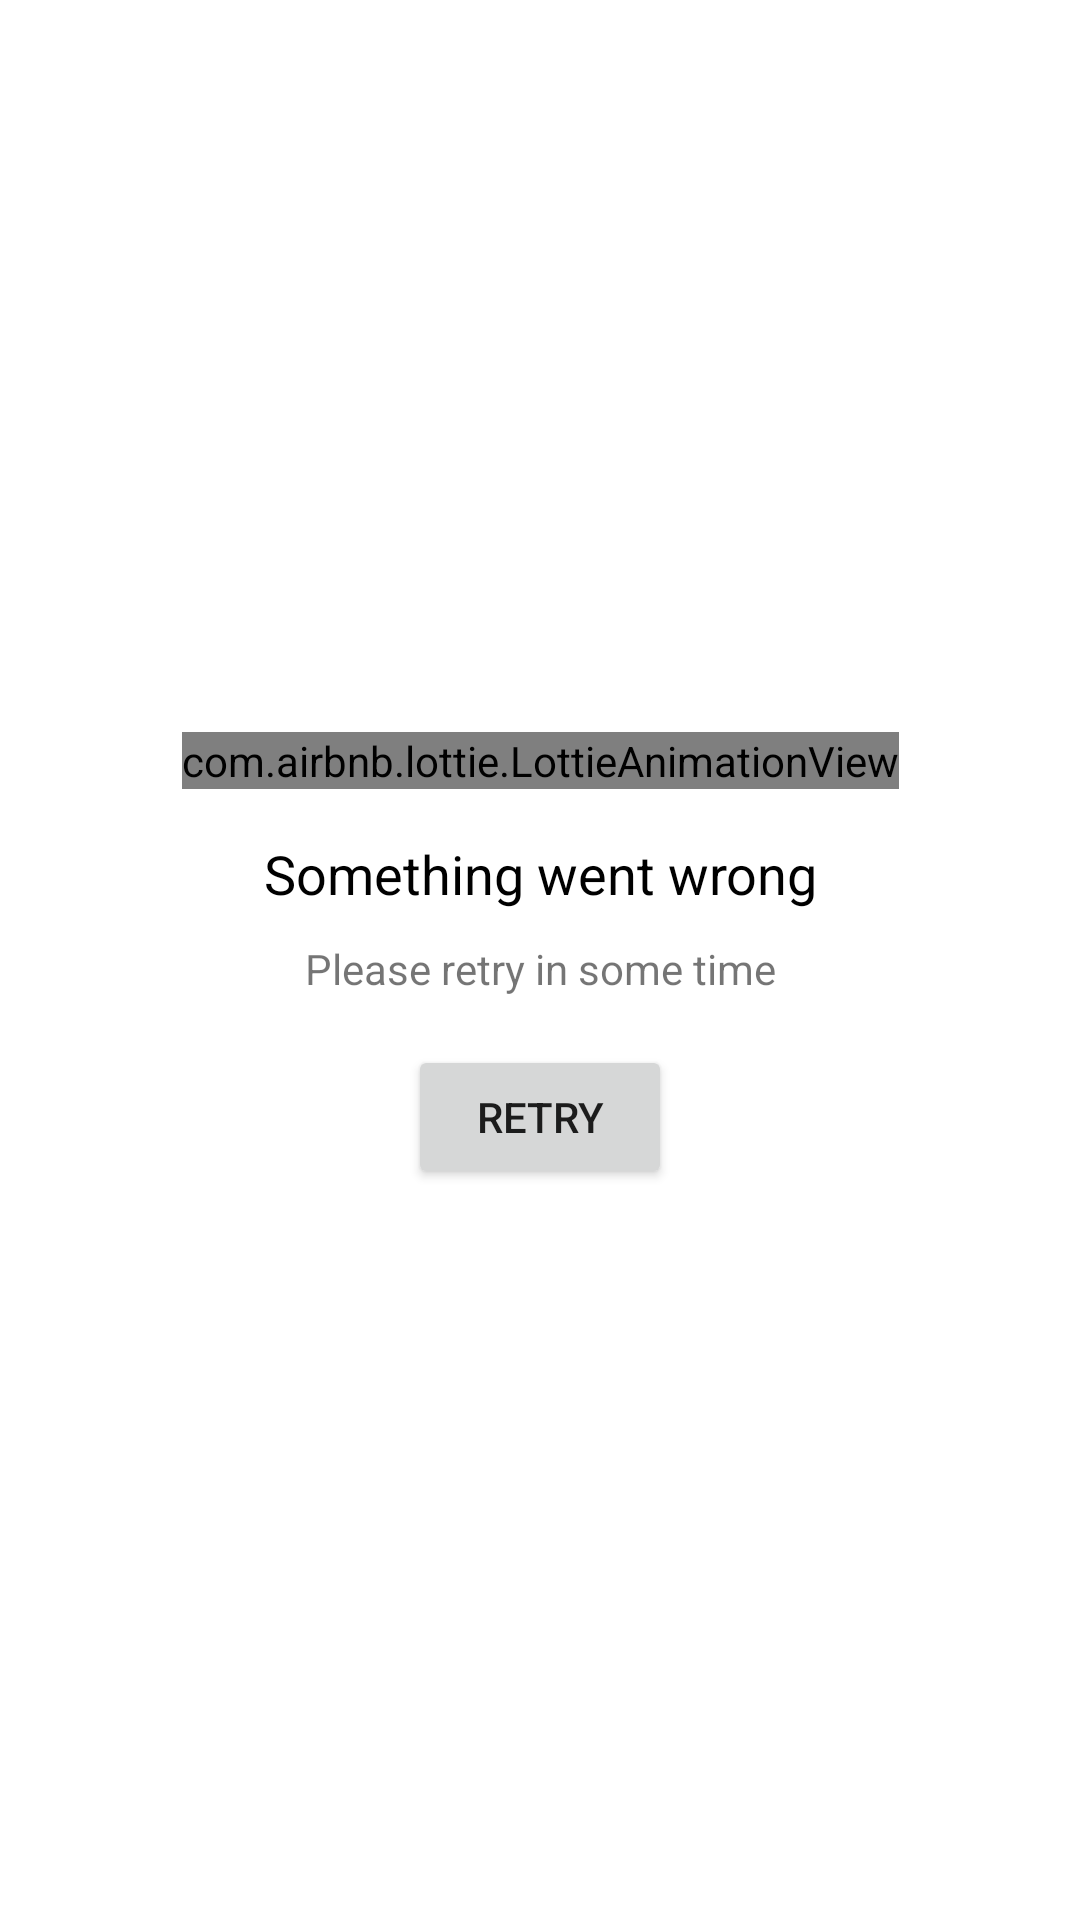

Produce the Android XML layout that renders to this screen, including the resource entries it uses.
<!-- AndroidManifest.xml: application theme Theme.CountryState -->
<!-- res/layout/view_error.xml -->
<?xml version="1.0" encoding="utf-8"?>
<androidx.constraintlayout.widget.ConstraintLayout xmlns:android="http://schemas.android.com/apk/res/android"
    android:layout_width="match_parent"
    android:layout_height="match_parent"
    android:padding="@dimen/dimens_16"
    android:background="@color/white"
    xmlns:app="http://schemas.android.com/apk/res-auto">

    <com.airbnb.lottie.LottieAnimationView
        android:id="@+id/errorImage"
        android:layout_width="wrap_content"
        android:layout_height="wrap_content"
        app:lottie_rawRes="@raw/lottie_error"
        app:lottie_loop="true"
        app:lottie_autoPlay="true"
        app:layout_constraintVertical_chainStyle="packed"
        app:layout_constraintStart_toStartOf="parent"
        app:layout_constraintEnd_toEndOf="parent"
        app:layout_constraintTop_toTopOf="parent"
        app:layout_constraintBottom_toTopOf="@id/errorTitle"/>

    <TextView
        android:id="@+id/errorTitle"
        android:layout_width="wrap_content"
        android:layout_height="wrap_content"
        android:textSize="@dimen/text_18"
        android:gravity="center_horizontal"
        android:textColor="@color/black"
        android:layout_marginTop="@dimen/dimens_16"
        android:text="@string/txt_error_title"
        app:layout_constraintTop_toBottomOf="@id/errorImage"
        app:layout_constraintStart_toStartOf="parent"
        app:layout_constraintEnd_toEndOf="parent"
        app:layout_constraintBottom_toTopOf="@id/errorSubtitle"/>

    <TextView
        android:id="@+id/errorSubtitle"
        android:layout_width="wrap_content"
        android:layout_height="wrap_content"
        android:textSize="@dimen/text_14"
        android:gravity="center_horizontal"
        android:layout_marginTop="@dimen/dimens_10"
        android:text="@string/txt_error_subtitle"
        app:layout_constraintTop_toBottomOf="@id/errorTitle"
        app:layout_constraintStart_toStartOf="parent"
        app:layout_constraintEnd_toEndOf="parent"
        app:layout_constraintBottom_toTopOf="@id/btnRetry"/>

    <Button
        android:id="@+id/btnRetry"
        android:layout_width="wrap_content"
        android:layout_height="wrap_content"
        android:textSize="@dimen/text_14"
        android:layout_marginTop="@dimen/dimens_16"
        android:text="@string/txt_retry"
        app:layout_constraintTop_toBottomOf="@id/errorSubtitle"
        app:layout_constraintStart_toStartOf="parent"
        app:layout_constraintEnd_toEndOf="parent"
        app:layout_constraintBottom_toBottomOf="parent"/>

</androidx.constraintlayout.widget.ConstraintLayout>
<!-- resources referenced by this layout -->
<resources>
  <dimen name="dimens_10">10dp</dimen>
  <dimen name="dimens_16">16dp</dimen>
  <dimen name="text_14">14sp</dimen>
  <dimen name="text_18">18sp</dimen>
  <string name="txt_error_subtitle">Please retry in some time</string>
  <string name="txt_error_title">Something went wrong</string>
  <string name="txt_retry">Retry</string>
  <style name="Theme.CountryState" parent="Theme.AppCompat.Light.NoActionBar">
          
          <item name="colorPrimary">@color/purple_500</item>
          <item name="colorPrimaryVariant">@color/purple_700</item>
          <item name="colorOnPrimary">@color/white</item>
          
          <item name="colorSecondary">@color/teal_200</item>
          <item name="colorSecondaryVariant">@color/teal_700</item>
          <item name="colorOnSecondary">@color/black</item>
          
          <item name="android:statusBarColor" tools:targetApi="l">?attr/colorPrimaryVariant</item>
          
      </style>
  <!-- not gathered from this repository: default colours our renderer supplied (Android Studio template values) -->
  <color name="purple_500">#FF6200EE</color>
  <color name="purple_700">#FF3700B3</color>
  <color name="teal_200">#FF03DAC5</color>
  <color name="teal_700">#FF018786</color>
  <color name="black">#FF000000</color>
  <color name="white">#FFFFFFFF</color>
</resources>
